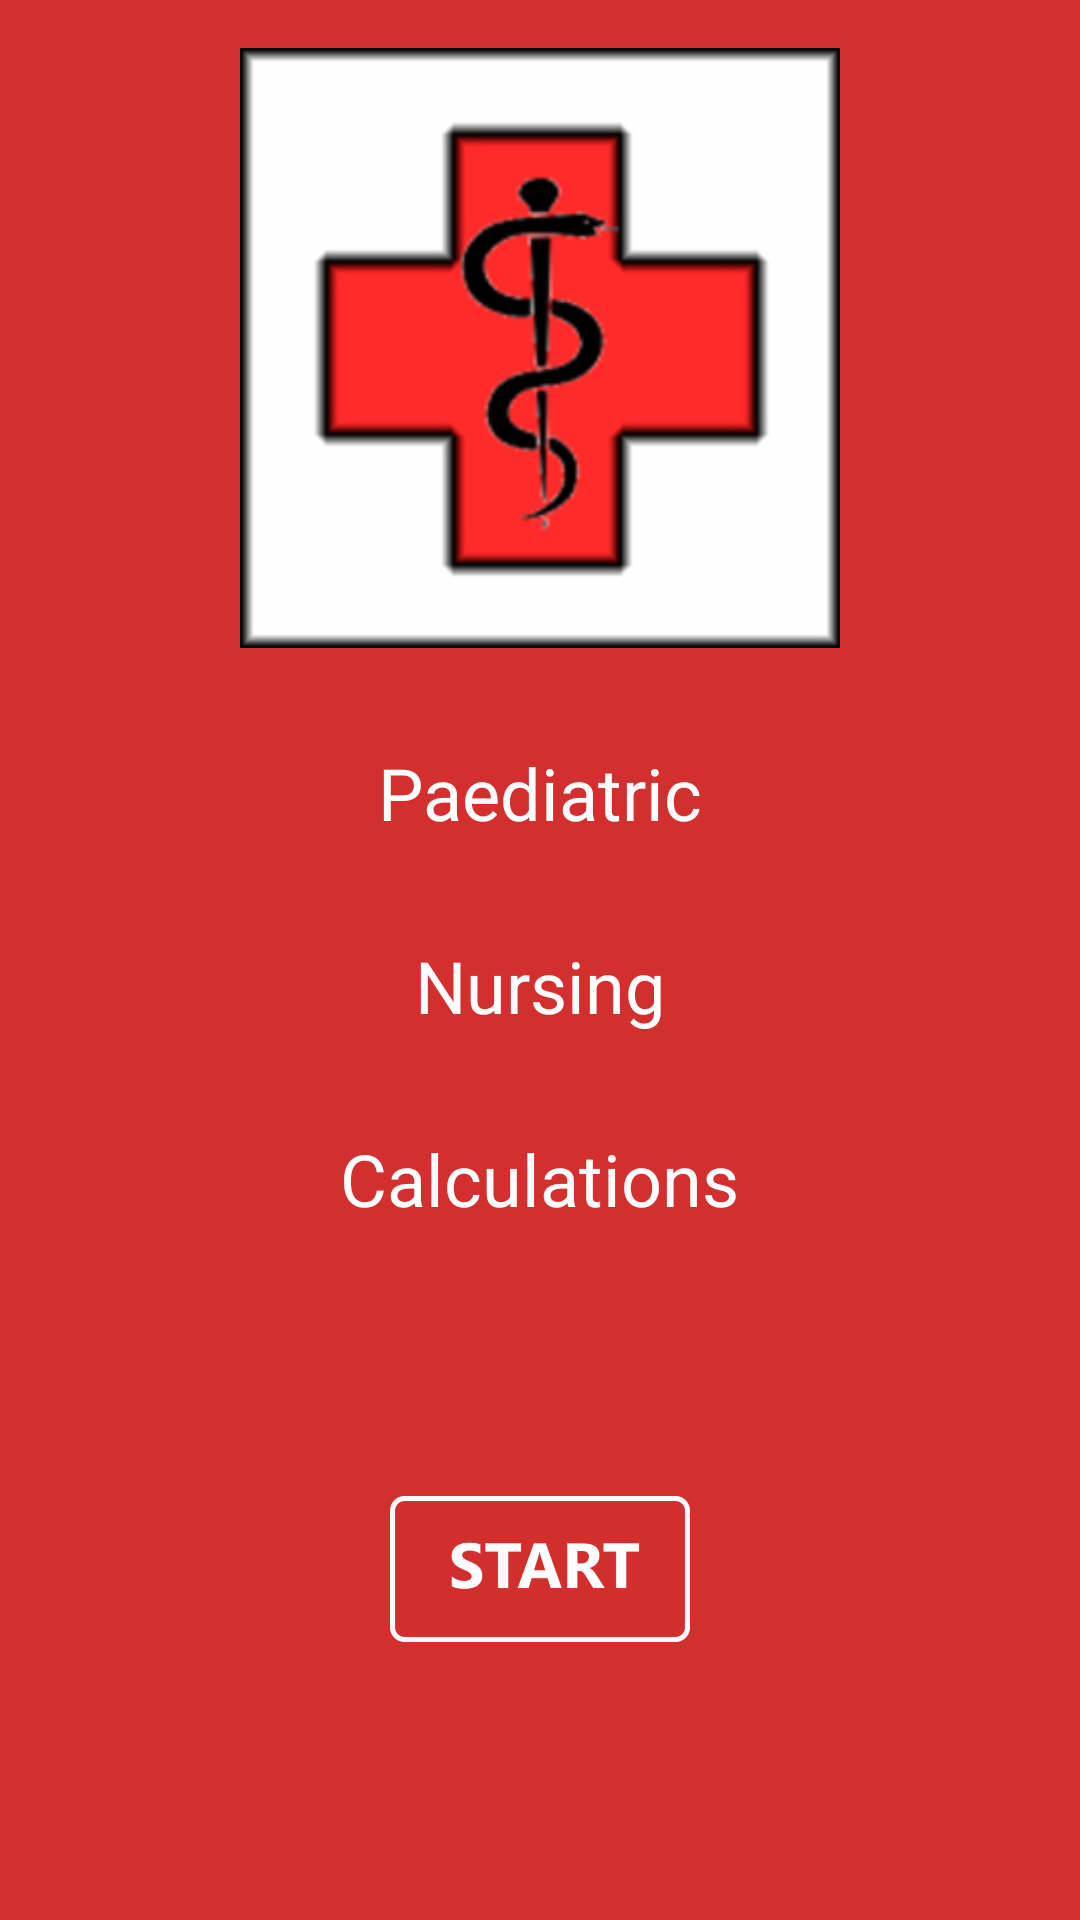

Here is an Android app screen rendered from its layout file. Give the layout XML and the strings, colors and styles it references.
<!-- AndroidManifest.xml: application theme AppTheme -->
<!-- res/layout/activity_main.xml -->
<?xml version="1.0" encoding="utf-8"?>
<RelativeLayout xmlns:android="http://schemas.android.com/apk/res/android"
    xmlns:tools="http://schemas.android.com/tools"
    android:orientation="vertical"
    android:layout_width="match_parent"
    android:layout_height="match_parent"
    android:background="@color/colorPrimary">

    <ImageView
        android:id="@+id/paed_cross"
        android:layout_width="@dimen/splash_image_size"
        android:layout_height="@dimen/splash_image_size"
        android:src = "@drawable/paed"
        android:layout_centerHorizontal="true"
        android:layout_margin="@dimen/default_margin"
        android:contentDescription="@string/front_image" />
    <TextView
        style="@style/splash_style"
        android:id="@+id/paediatric"
        android:layout_width="wrap_content"
        android:layout_height="wrap_content"
        android:text = "@string/splash_1"
        android:layout_centerHorizontal="true"
        android:layout_below="@id/paed_cross"
        />
    <TextView
        style="@style/splash_style"
        android:id="@+id/nursing"
        android:layout_width="wrap_content"
        android:layout_height="wrap_content"
        android:text = "@string/splash_2"
        android:layout_centerHorizontal="true"
        android:layout_below="@id/paediatric"
        />
    <TextView
        style="@style/splash_style"
        android:id="@+id/calculations"
        android:layout_width="wrap_content"
        android:layout_height="wrap_content"
        android:text = "@string/splash_3"
        android:layout_centerHorizontal="true"
        android:layout_below="@id/nursing"
        />

    <ImageView
        android:id="@+id/start"
        android:layout_width="100dp"
        android:layout_height="100dp"
        android:layout_below="@id/calculations"
        android:layout_centerHorizontal="true"
        android:layout_marginTop="@dimen/tri_default_margin"
        android:contentDescription="@string/start_image"
        android:clickable="true"
        android:focusable="true"
        android:src="@drawable/start_button"
        tools:ignore="RedundantDescriptionCheck" />


</RelativeLayout>
<!-- resources referenced by this layout -->
<resources>
  <color name="colorPrimary">#D32F2F</color>
  <dimen name="default_margin">16dp</dimen>
  <dimen name="splash_image_size">200dp</dimen>
  <dimen name="tri_default_margin">48dp</dimen>
  <!-- drawable paed: png bitmap (drawable-hdpi, 7167 bytes) -->
  <!-- drawable start_button: png bitmap (drawable-hdpi, 9689 bytes) -->
  <string name="front_image">front picture</string>
  <string name="splash_1">Paediatric</string>
  <string name="splash_2">Nursing</string>
  <string name="splash_3">Calculations</string>
  <string name="start_image">start image</string>
  <style name="splash_style">
          <item name="android:layout_margin">@dimen/default_margin</item>
          <item name="android:textSize">@dimen/default_text_size</item>
          <item name="android:textColor">@color/white</item>
      </style>
  <style name="AppTheme" parent="Theme.AppCompat.Light.NoActionBar">
          
          <item name="colorPrimary">@color/colorPrimary</item>
          <item name="colorPrimaryDark">@color/colorPrimaryDark</item>
          <item name="colorAccent">@color/colorAccent</item>
      </style>
  <dimen name="default_text_size">24sp</dimen>
  <color name="white">#ffffff</color>
  <color name="colorPrimaryDark">#B71C1C</color>
  <color name="colorAccent">#F44336</color>
</resources>
